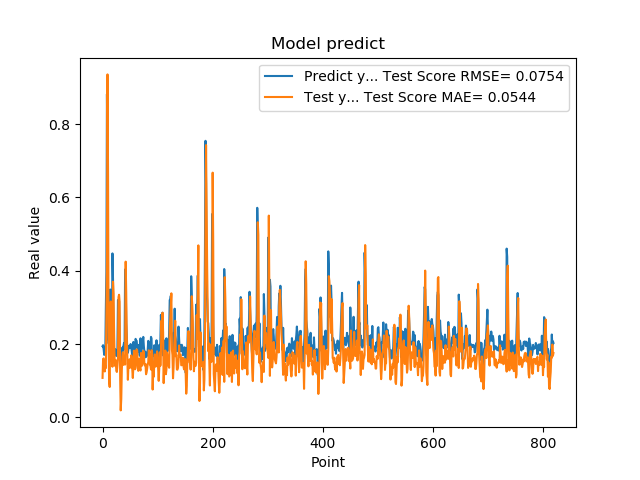

Source data for this figure (header and first rows):
1.941800117492676059e-01, 1.077879604208163006e-01
1.970258951187133512e-01, 1.587807930284531321e-01
1.859861761331558505e-01, 1.610534488033661116e-01
1.705197989940643033e-01, 1.441701117810705035e-01
1.844120919704437256e-01, 1.253401691064569001e-01
1.779371052980423251e-01, 1.416251866517344027e-01
3.004232645034790039e-01, 1.345453255191609854e-01
3.969086110591887873e-01, 2.743030674691450121e-01
8.820003867149353027e-01, 4.255464105851781142e-01
6.841114759445190430e-01, 9.357880198941601613e-01
2.116497457027435580e-01, 6.632346552849222032e-01
2.014262527227401733e-01, 1.896020672435018428e-01
2.061583995819092074e-01, 9.688424883343230154e-02
3.160260915756225586e-01, 8.297877599880056076e-02
3.489396274089813232e-01, 2.503461552965863257e-01
1.544443815946578979e-01, 3.162192429551672901e-01
1.959947794675827026e-01, 1.725192187285625178e-01
1.894801408052444180e-01, 1.749058644147009067e-01
4.474425017833709162e-01, 1.382518700146823654e-01
3.771362304687500555e-01, 3.701671284038109966e-01
1.889318972826004028e-01, 3.378700133803608230e-01
1.752775162458419522e-01, 2.287590854107771909e-01
1.822472065687180121e-01, 1.552060886874544743e-01
1.866402029991149902e-01, 1.400449341736223208e-01
1.715678423643112183e-01, 1.564343010978875848e-01
1.676391065120696744e-01, 1.280936903749765876e-01
1.773854047060013095e-01, 1.239285323413034795e-01
1.872433423995972235e-01, 1.402827820203551568e-01
3.204146027565002441e-01, 1.582907772930952639e-01
3.134283721446990967e-01, 3.282870426802628194e-01
3.171058297157288153e-01, 3.345876087032282897e-01
2.202603369951247891e-01, 3.154553329195488032e-01
1.659800857305526733e-01, 1.061452881335388093e-01
1.415748745203018188e-01, 1.910304490858173720e-02
1.852595061063766479e-01, 5.021981473242881355e-02
1.814238876104354858e-01, 1.292460441700215013e-01
1.905867606401443481e-01, 1.661652315478212016e-01
1.810430586338043213e-01, 1.777259169163838137e-01
1.954265981912612915e-01, 1.433260896024860231e-01
2.029463946819305142e-01, 1.550604207735511719e-01
1.862521618604660034e-01, 1.676759688653834124e-01
4.038094580173492432e-01, 1.441738572218731196e-01
3.743042349815369207e-01, 4.249671023498197697e-01
2.572054266929626465e-01, 3.397677259270064365e-01
2.253161966800689420e-01, 2.162147868114668026e-01
1.787700653076171875e-01, 1.667257271964004972e-01
1.761920750141143799e-01, 1.025914005017539848e-01
1.861467957496643066e-01, 1.394524235511900578e-01
1.954011768102645874e-01, 1.349142466617015701e-01
1.907722949981689176e-01, 1.586161404183522028e-01
1.898660957813262939e-01, 1.570825097718202557e-01
2.001174986362457275e-01, 1.358590751322839296e-01
1.922753006219863892e-01, 1.691817168703077801e-01
1.810636967420578003e-01, 1.613895140720517096e-01
1.635809391736984530e-01, 1.305740269183600644e-01
1.916799396276473999e-01, 1.075201062912893024e-01
2.058236002922058105e-01, 1.391095965569716930e-01
1.857409924268722812e-01, 1.820627171674406852e-01
1.752161234617233276e-01, 1.597496576664279855e-01
1.845117062330245972e-01, 1.312028478867283132e-01
2.143009155988692682e-01, 1.346330516444428083e-01
... 759 more rows
